The GitHub repository thanujaD00/Research_Procjct contains a labelled image folder "Copra_grading_data" with 3 categories: copra grade A, copra grade B, copra grade C. Examples follow, each with its label.

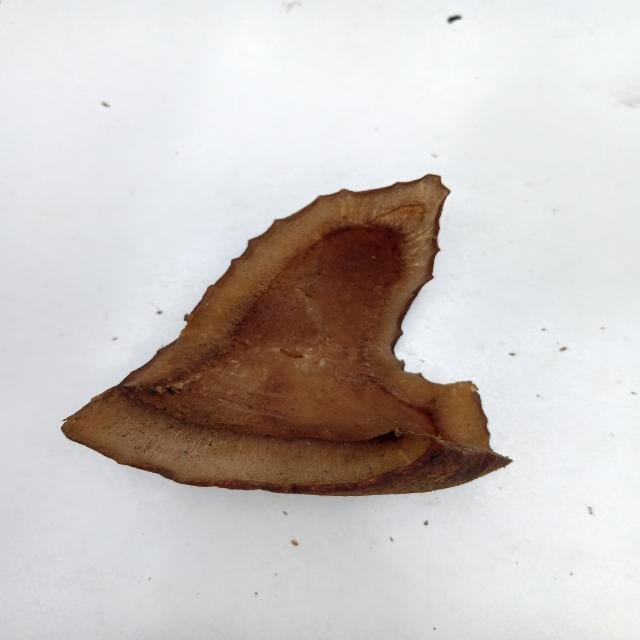
Label: copra grade B

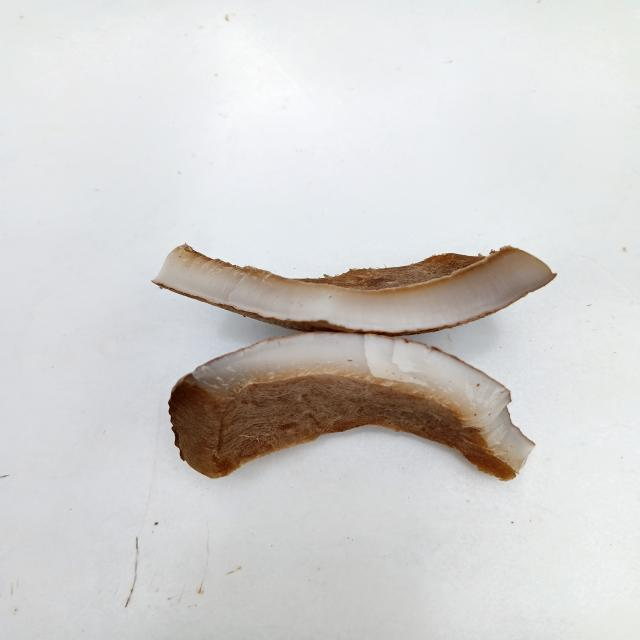
Label: copra grade C

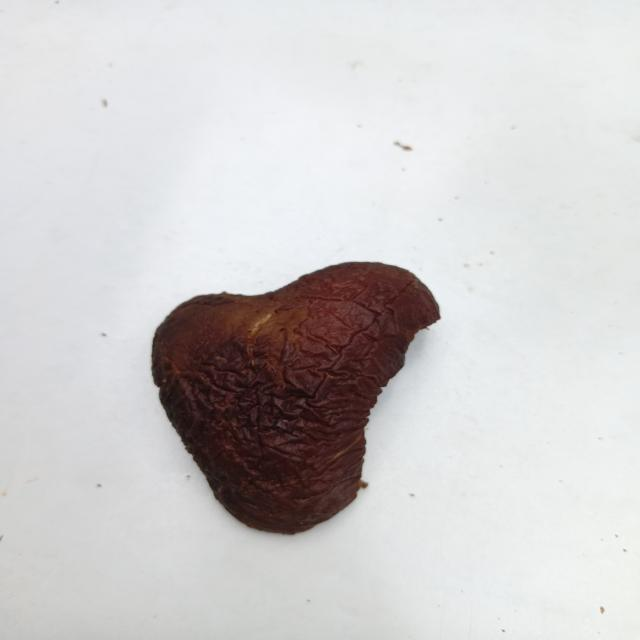
Label: copra grade B

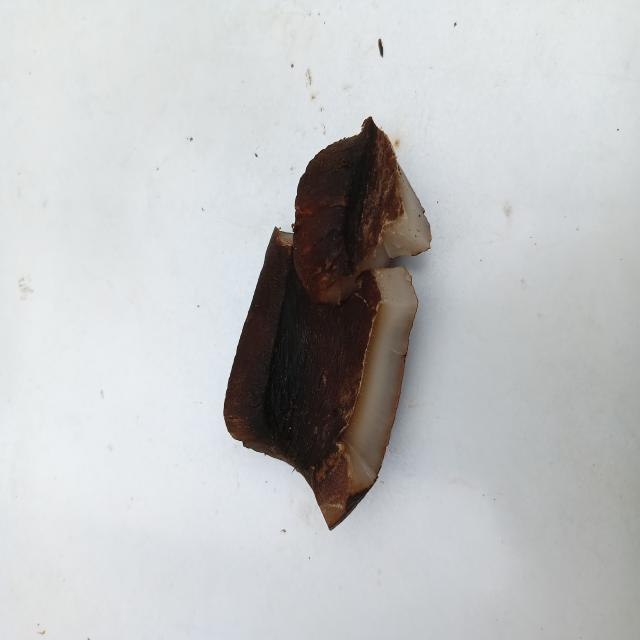
Label: copra grade A

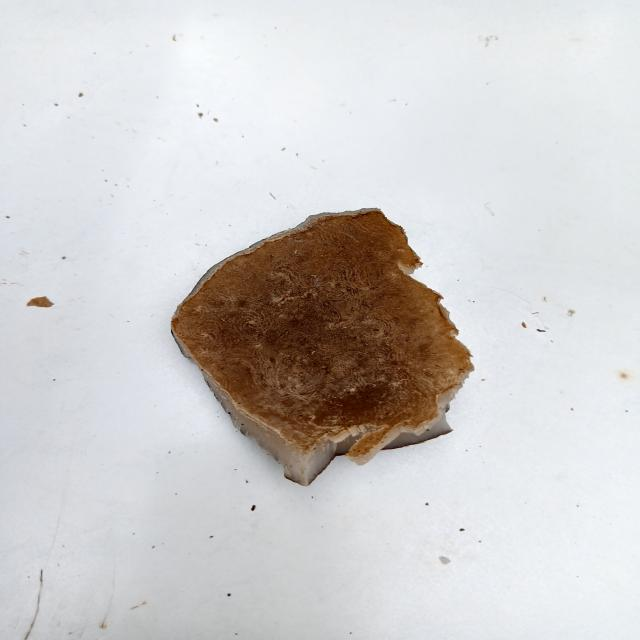
Label: copra grade C

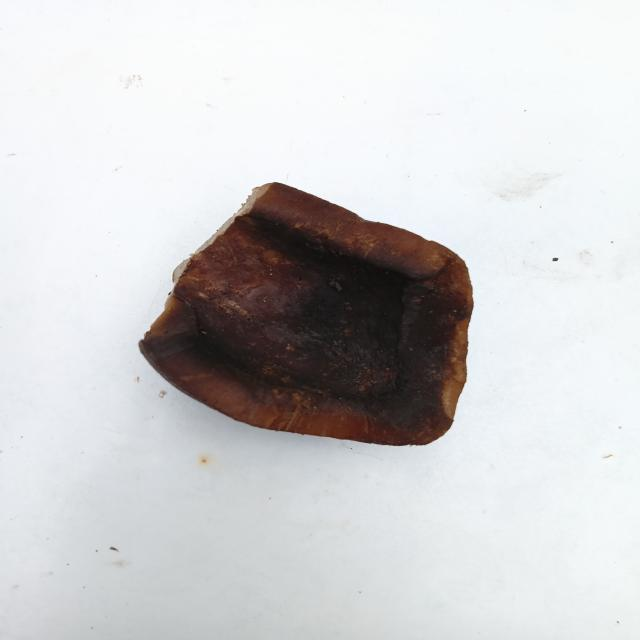
Label: copra grade A
